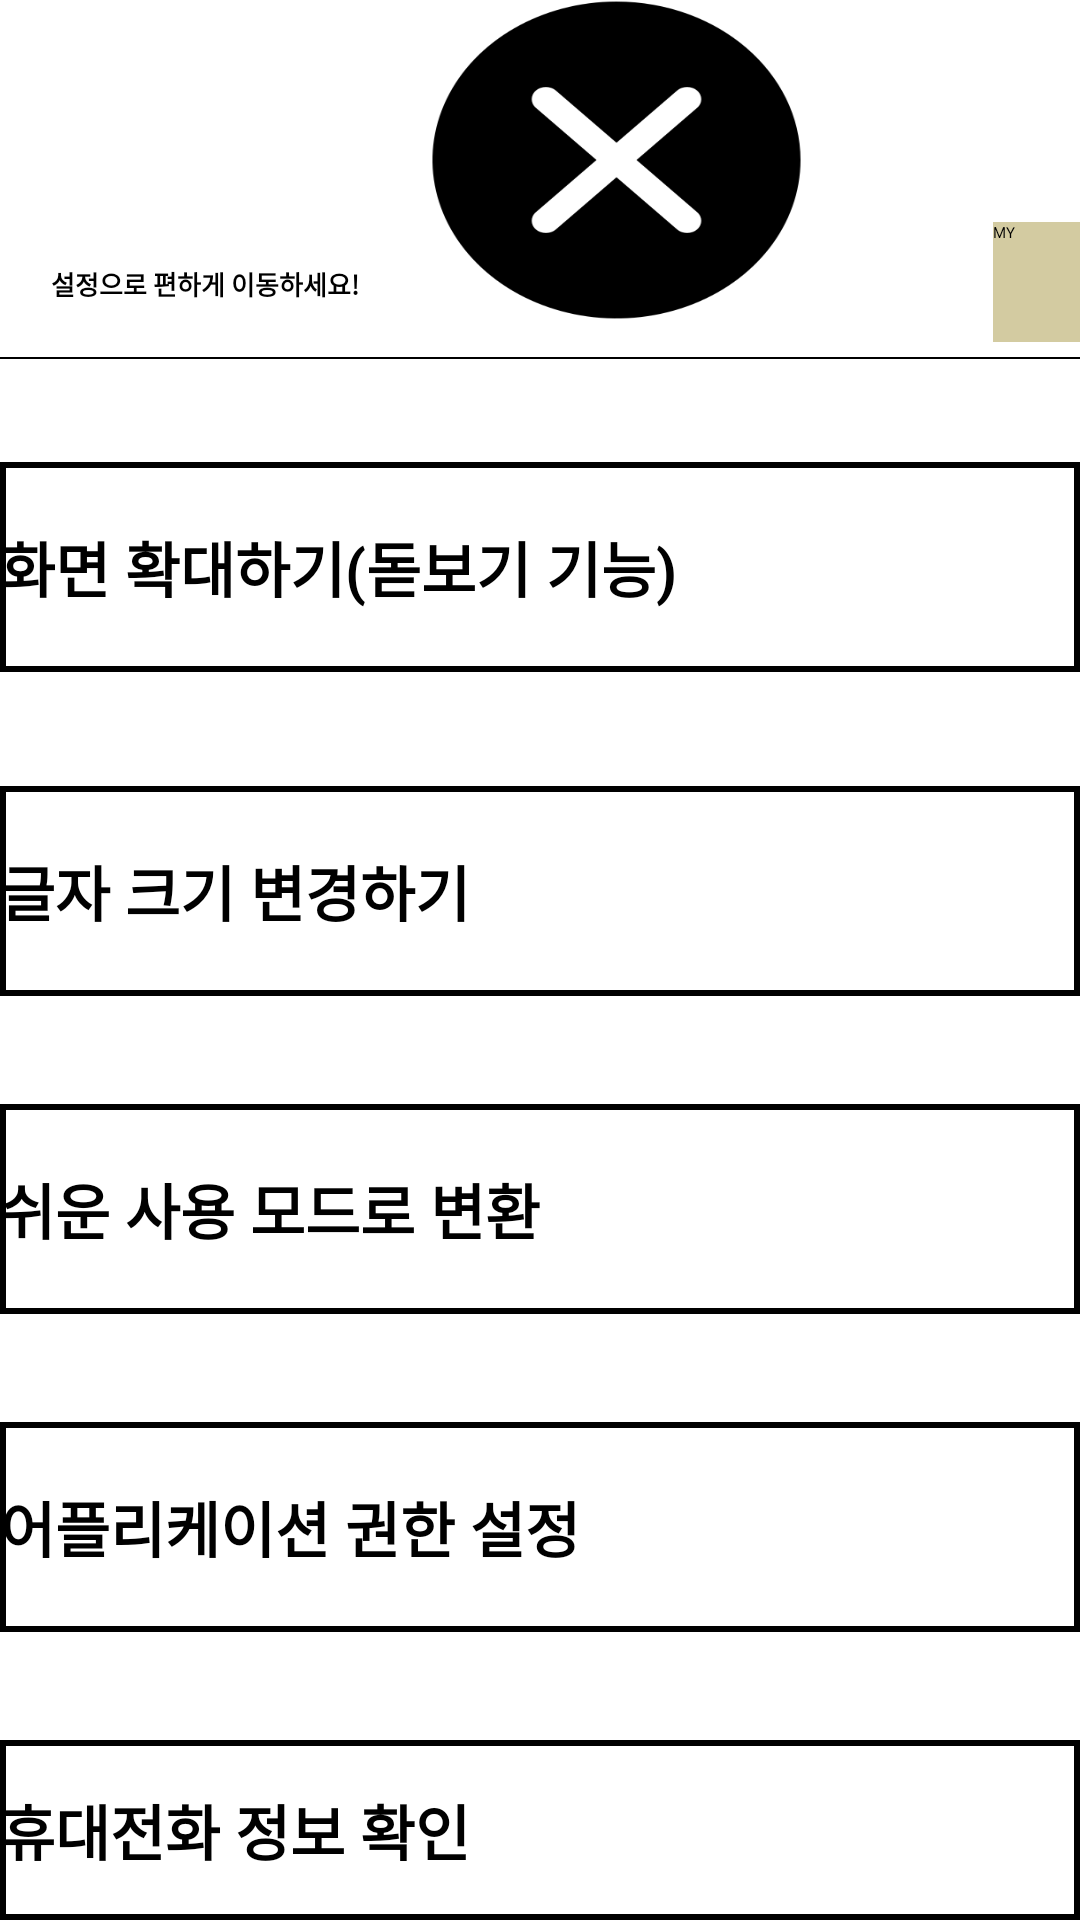

The Android layout XML behind this screen, and the referenced resources:
<!-- AndroidManifest.xml: application theme Theme.Fontagee -->
<!-- res/layout/activity_main.xml -->
<RelativeLayout xmlns:android="http://schemas.android.com/apk/res/android"
    xmlns:app="http://schemas.android.com/apk/res-auto"
    android:id="@+id/android_lar"
    android:layout_width="800dp"
    android:layout_height="match_parent"
    android:background="#FFFFFF">

    <TextView
        android:id="@+id/info"
        android:layout_width="137dp"
        android:layout_height="29dp"
        android:layout_alignParentTop="true"
        android:layout_marginTop="80dp"
        android:gravity="center_horizontal|center_vertical"
        android:text="설정으로 편하게 이동하세요!"
        android:textStyle="bold"
        android:textAppearance="설정으로 편하게 이동하세요!"
        android:textSize="26px" />

    
    <Button
        android:id="@+id/my_btn"
        android:layout_width="60dp"
        android:layout_height="40dp"
        android:layout_marginLeft="331dp"
        android:layout_marginTop="74dp"
        android:background="#D3CBA1"
        android:text="MY"
        android:textColor="#000000" />

    <View
        android:id="@+id/line"
        android:layout_width="420dp"
        android:layout_height="2px"
        android:layout_alignParentLeft="true"
        android:layout_alignParentTop="true"
        android:layout_marginTop="119dp"
        android:background="#000000" />

    


    <Button
        android:id="@+id/magni"
        android:layout_width="380dp"
        android:layout_height="70dp"
        android:layout_alignParentTop="true"
        android:layout_marginTop="154dp"
        android:background="@drawable/border"
        android:elevation="4dp"
        android:gravity="center_vertical|left"
        android:text="화면 확대하기(돋보기 기능)"
        android:textSize="20dp"
        android:textStyle="bold" />

    <ImageView
        android:id="@+id/logo"
        android:layout_width="151dp"
        android:layout_height="130dp"
        android:layout_marginLeft="130dp"
        android:layout_marginTop="-12dp"
        android:background="@drawable/img"
        app:layout_constraintTop_toTopOf="parent" />

    <Button
        android:id="@+id/change_text"
        android:layout_width="380dp"
        android:layout_height="70dp"
        android:layout_marginTop="262dp"
        android:background="@drawable/border"
        android:textStyle="bold"
        android:textSize="20dp"
        android:gravity="center_vertical|left"
        android:text="글자 크기 변경하기"
        android:elevation="4dp" />

    
        <Button
            android:id="@+id/easy_mode"
            android:layout_width="380dp"
            android:layout_height="70dp"
            android:layout_alignParentLeft="true"
            android:layout_alignParentTop="true"
            android:layout_marginTop="368dp"
            android:text="쉬운 사용 모드로 변환"
            android:textSize="20dp"
            android:textStyle="bold"
            android:textColor="#000000"
            android:gravity="center_vertical|left"
            android:background="@drawable/border"
            android:elevation="4dp" />

        
        <Button
            android:id="@+id/app"
            android:layout_width="380dp"
            android:layout_height="70dp"
            android:layout_alignParentLeft="true"
            android:layout_alignParentTop="true"
            android:layout_marginTop="474dp"
            android:text="어플리케이션 권한 설정"
            android:textSize="20dp"
            android:textStyle="bold"
            android:gravity="center_vertical|left"
            android:background="@drawable/border"
            android:elevation="4dp" />

        
        <Button
            android:id="@+id/phone_info"
            android:layout_width="380dp"
            android:layout_height="70dp"
            android:layout_alignParentLeft="true"
            android:layout_alignParentTop="true"
            android:layout_marginTop="580dp"
            android:text="휴대전화 정보 확인"
            android:textStyle="bold"
            android:textSize="20dp"
            android:gravity="center_vertical|left"
            android:background="@drawable/border"
            android:elevation="4dp" />

</RelativeLayout>
<!-- resources referenced by this layout -->
<resources>
  <!-- drawable border (drawable) -->
  <?xml version="1.0" encoding="utf-8"?>
  <selector xmlns:android="http://schemas.android.com/apk/res/android">
      <item
          android:bottom="1dp"
          android:left="1dp"
          android:right="1dp"
          android:top="1dp">
          <shape android:shape="rectangle" >
              //stroke는  테두리의 두께와 색상을 지정
              <stroke
                  android:width="2dp"
                  android:color="@color/black" />
              //solid는 배경색상을 지정
              <solid android:color="@null" />
          </shape>
      </item>
  </selector>
  <!-- drawable img: png bitmap (drawable, 8760 bytes) -->
  <color name="black">#FF000000</color>
</resources>
